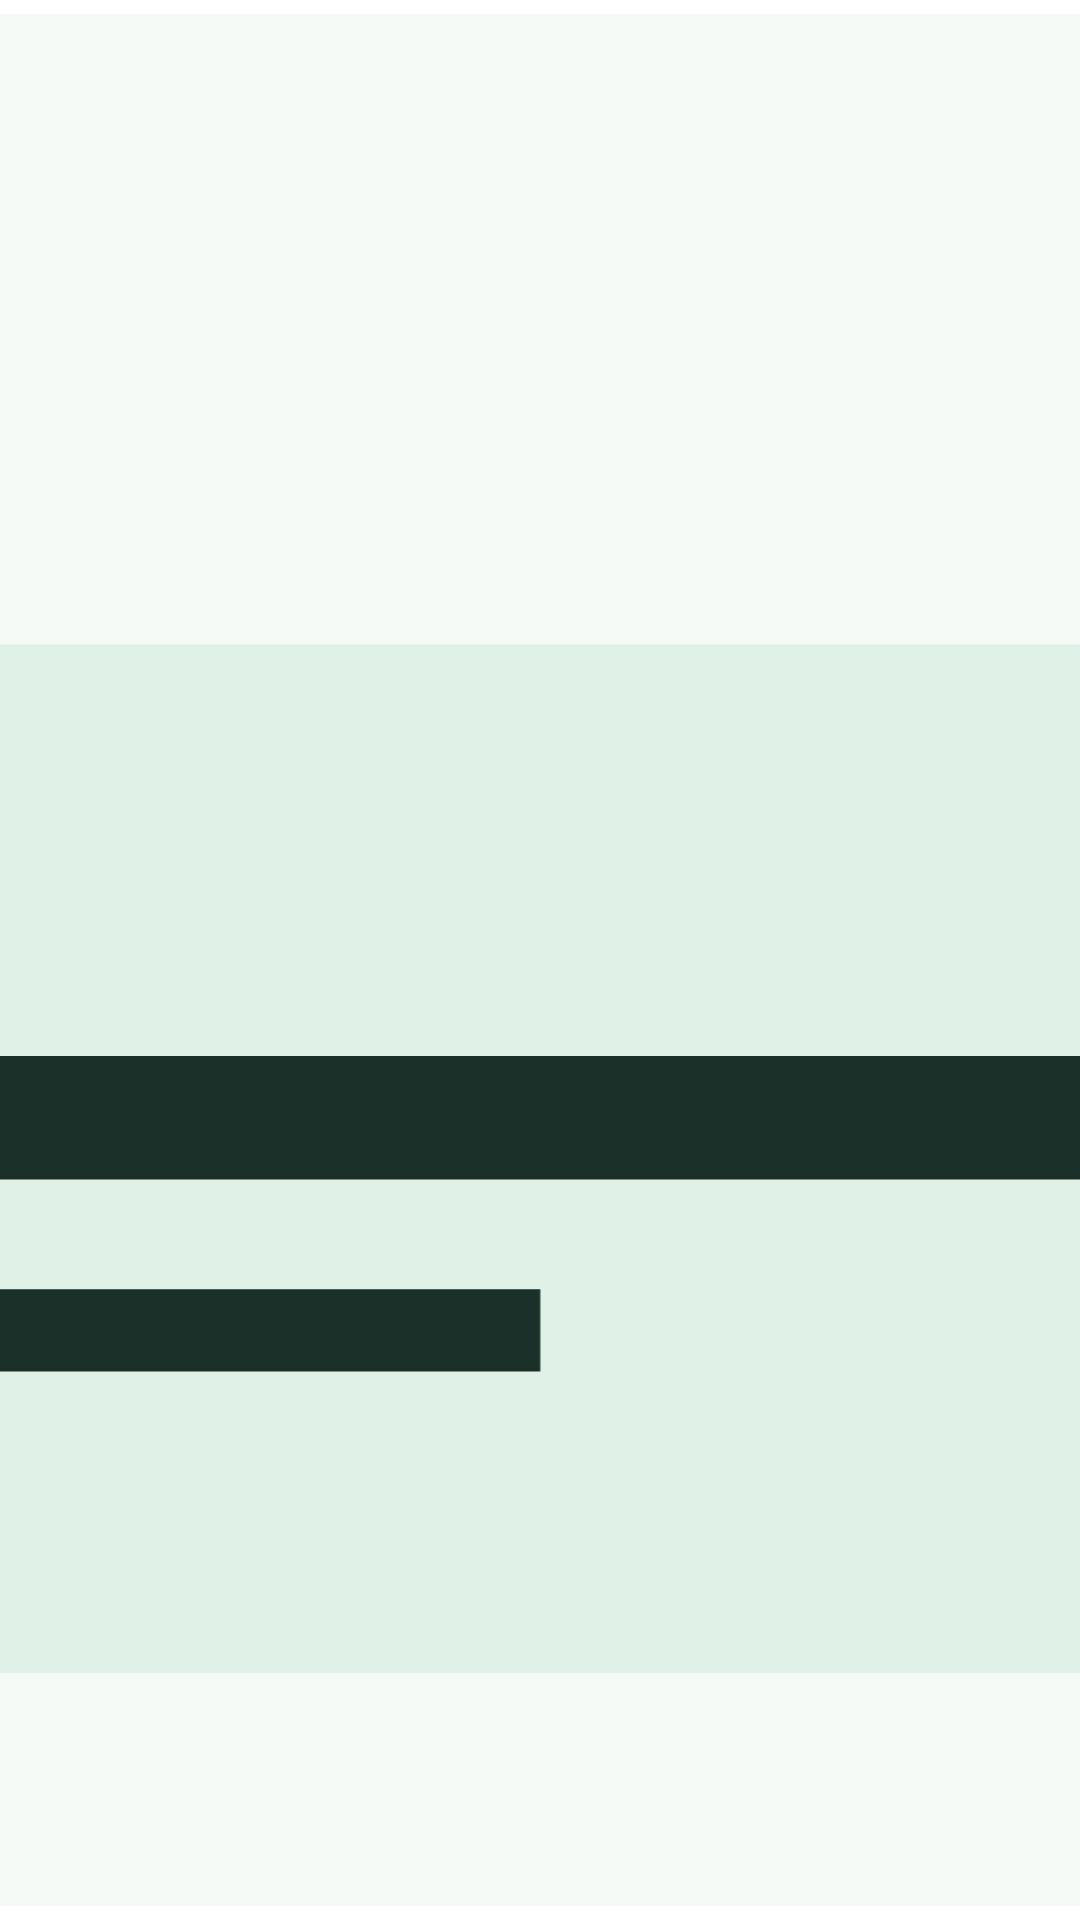

Produce the Android XML layout that renders to this screen, including the resource entries it uses.
<!-- AndroidManifest.xml: application theme Theme.MyChuannong -->
<!-- res/layout/time_table_app_widget_preview.xml -->
<?xml version="1.0" encoding="utf-8"?>
<ImageView xmlns:android="http://schemas.android.com/apk/res/android"
    android:layout_width="match_parent"
    android:layout_height="match_parent"
    android:scaleType="centerCrop"
    android:src="@drawable/widget_today_preview" />
<!-- resources referenced by this layout -->
<resources>
  <!-- drawable widget_today_preview (drawable) -->
  <vector xmlns:android="http://schemas.android.com/apk/res/android"
      android:width="320dp" android:height="140dp" android:viewportWidth="320" android:viewportHeight="140">
      <path android:fillColor="@color/widget_background" android:pathData="M22,1H298Q319,1 319,22V118Q319,139 298,139H22Q1,139 1,118V22Q1,1 22,1Z" />
      <path android:fillColor="@color/widget_surface" android:pathData="M24,47H296Q306,47 306,57V112Q306,122 296,122H24Q14,122 14,112V57Q14,47 24,47Z" />
      <path android:fillColor="@color/widget_primary" android:pathData="M16,20H103V28H16ZM26,78H70V87H26Z" />
      <path android:fillColor="@color/widget_text_primary" android:pathData="M91,77H203V86H91ZM91,94H160V100H91Z" />
      <path android:fillColor="@color/widget_text_secondary" android:pathData="M238,79H285V86H238Z" />
  </vector>
  <style name="Theme.MyChuannong" parent="Base.Theme.MyChuannong" />
  <color name="widget_background">#F6FAF7</color>
  <color name="widget_surface">#E0F1E7</color>
  <color name="widget_primary">#237B62</color>
  <color name="widget_text_primary">#1B3028</color>
  <color name="widget_text_secondary">#66776E</color>
  <style name="Base.Theme.MyChuannong" parent="Theme.Material3.DayNight.NoActionBar">
          
          
          <item name="colorPrimary">@color/color_primary_blue</item>
          <item name="android:windowBackground">@color/color_base_white</item>
          <item name="android:windowLightStatusBar">true</item>
          <item name="android:statusBarColor">@android:color/transparent</item>
          <item name="android:navigationBarColor">@android:color/transparent</item>
      </style>
  <color name="color_primary_blue">#237B62</color>
  <color name="color_base_white">#FFFFFFFF</color>
</resources>
